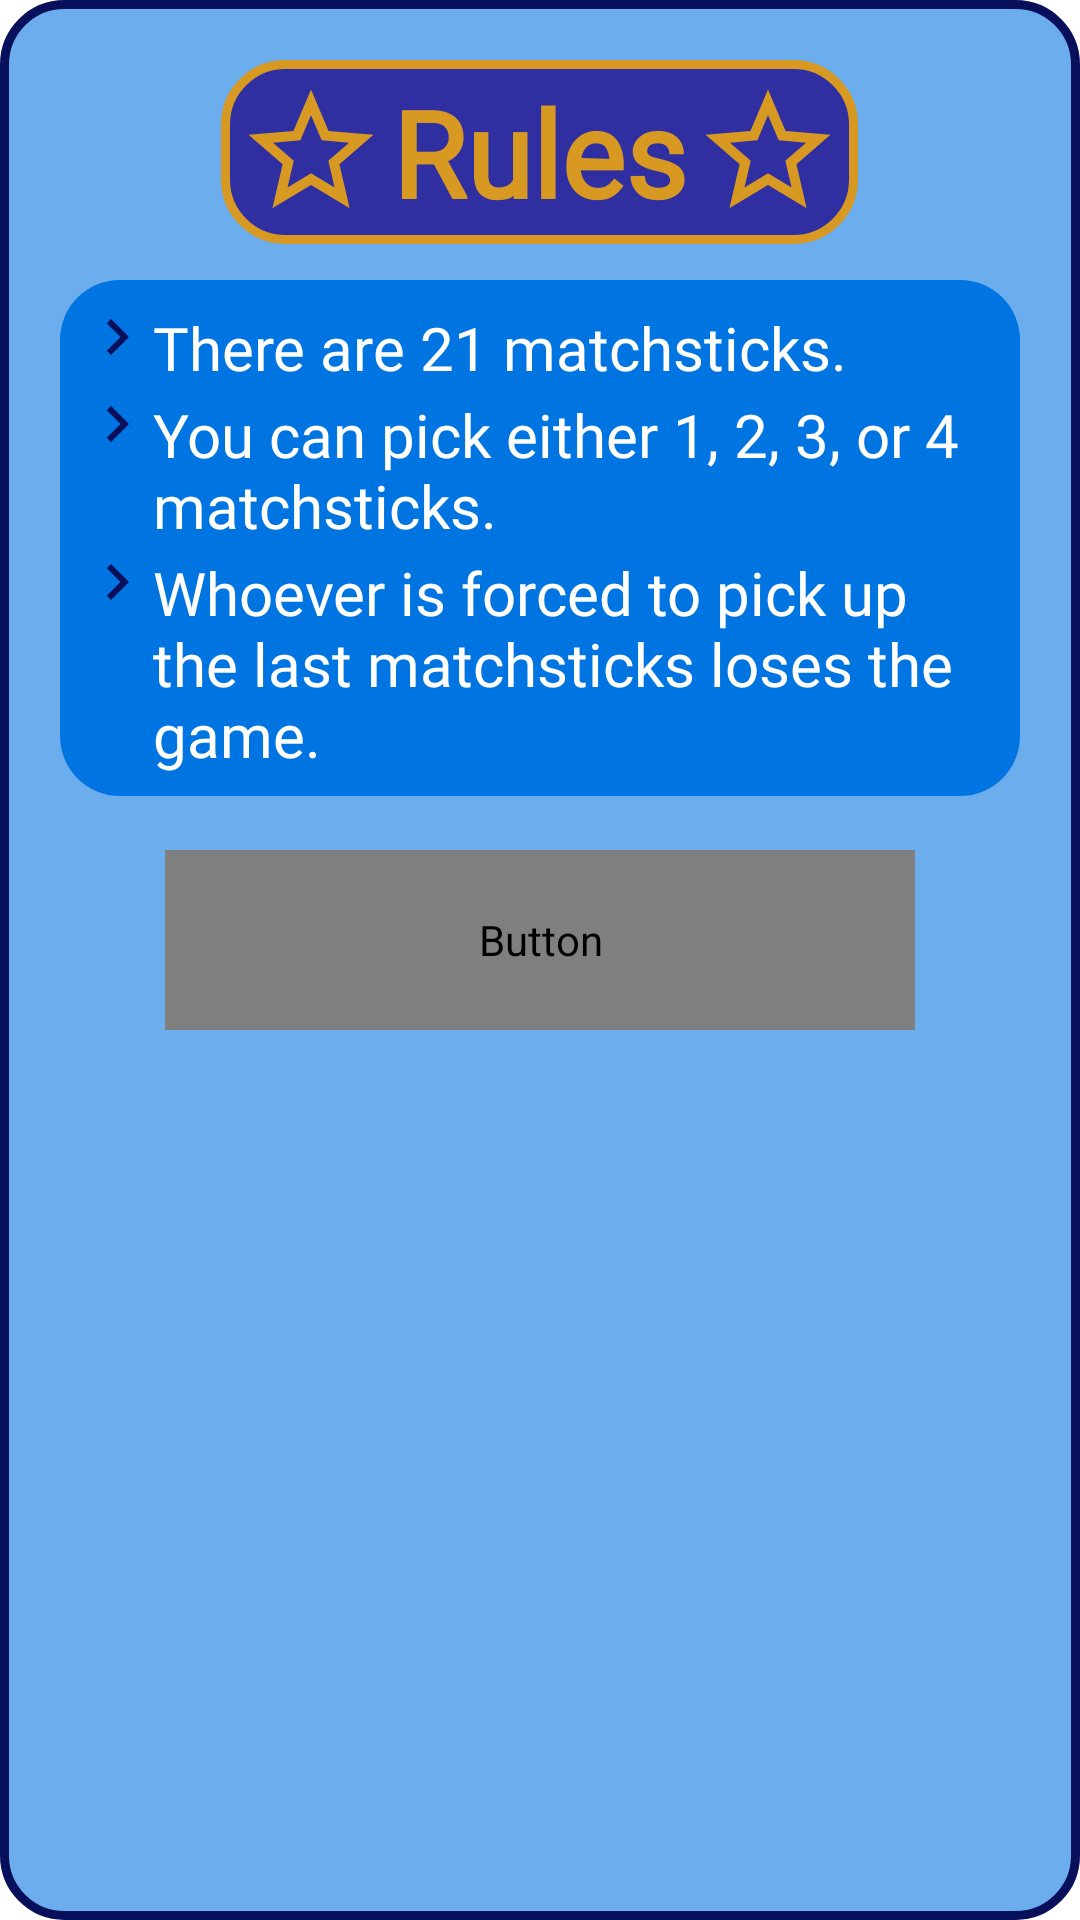

Write the Android layout XML for this screen, with the resource values it uses.
<!-- AndroidManifest.xml: fallback theme Theme.MaterialComponents.DayNight.NoActionBar -->
<!-- res/layout/rules_dialog.xml -->
<?xml version="1.0" encoding="utf-8"?>
<LinearLayout xmlns:android="http://schemas.android.com/apk/res/android"
    xmlns:app="http://schemas.android.com/apk/res-auto"
    android:layout_width="match_parent"
    android:layout_height="match_parent"
    android:background="@drawable/rules_dialog_background"
    android:gravity="center_horizontal"
    android:orientation="vertical"
    android:padding="20dp">

    <LinearLayout
        android:layout_width="wrap_content"
        android:layout_height="wrap_content"
        android:background="@drawable/rules_heading_backgroud"
        android:gravity="center"
        android:orientation="horizontal">

        <ImageView
            android:id="@+id/imageView2"
            android:layout_width="wrap_content"
            android:layout_height="wrap_content"
            app:srcCompat="@drawable/star" />

        <TextView
            android:id="@+id/textView4"
            android:layout_width="wrap_content"
            android:layout_height="wrap_content"
            android:layout_marginLeft="2dp"
            android:layout_marginRight="2dp"
            android:fontFamily="@font/lemon"
            android:text="Rules"
            android:textColor="#d79922"
            android:textSize="40sp"
            android:textStyle="bold" />

        <ImageView
            android:id="@+id/imageView3"
            android:layout_width="wrap_content"
            android:layout_height="wrap_content"
            app:srcCompat="@drawable/star" />

    </LinearLayout>

    <LinearLayout
        android:layout_width="match_parent"
        android:layout_height="wrap_content"
        android:layout_marginTop="12dp"
        android:background="@drawable/rules_num_background"
        android:orientation="vertical"
        android:padding="7dp">

        <LinearLayout
            android:layout_width="match_parent"
            android:layout_height="wrap_content"
            android:orientation="horizontal">

            <ImageView
                android:id="@+id/imageView4"
                android:layout_width="wrap_content"
                android:layout_height="wrap_content"
                app:srcCompat="@drawable/item" />

            <TextView
                android:id="@+id/textView7"
                android:layout_width="wrap_content"
                android:layout_height="wrap_content"
                android:layout_marginTop="2dp"
                android:layout_weight="1"
                android:fontFamily="@font/lora_bold_italic"
                android:text="There are 21 matchsticks."
                android:textColor="#FFFFFF"
                android:textSize="20sp" />
        </LinearLayout>

        <LinearLayout
            android:layout_width="match_parent"
            android:layout_height="wrap_content"
            android:orientation="horizontal">

            <ImageView
                android:layout_width="wrap_content"
                android:layout_height="wrap_content"
                app:srcCompat="@drawable/item" />

            <TextView
                android:layout_width="wrap_content"
                android:layout_height="wrap_content"
                android:layout_marginTop="2dp"
                android:layout_weight="1"
                android:fontFamily="@font/lora_bold_italic"
                android:text="You can pick either 1, 2, 3, or 4 matchsticks."
                android:textColor="#FFFFFF"
                android:textSize="20sp" />
        </LinearLayout>

        <LinearLayout
            android:layout_width="match_parent"
            android:layout_height="wrap_content"
            android:orientation="horizontal">

            <ImageView
                android:layout_width="wrap_content"
                android:layout_height="wrap_content"
                app:srcCompat="@drawable/item" />

            <TextView
                android:layout_width="wrap_content"
                android:layout_height="wrap_content"
                android:layout_marginTop="2dp"
                android:layout_weight="1"
                android:fontFamily="@font/lora_bold_italic"
                android:text="Whoever is forced to pick up the last matchsticks loses the game."
                android:textColor="#FFFFFF"
                android:textSize="20sp" />

        </LinearLayout>
    </LinearLayout>

    <Button
        android:id="@+id/btnPlay"
        android:layout_width="250dp"
        android:layout_height="60dp"
        android:layout_marginTop="18dp"
        android:background="@drawable/play_button_layout"
        android:fontFamily="@font/racing_sans_one"
        android:text="alright lets play!"
        android:textColor="#3939C1"
        android:textSize="20sp"
        android:textStyle="bold" />

</LinearLayout>
<!-- resources referenced by this layout -->
<resources>
  <!-- drawable item (drawable) -->
  <vector xmlns:android="http://schemas.android.com/apk/res/android"
          android:width="24dp"
          android:height="24dp"
          android:viewportWidth="24.0"
          android:viewportHeight="24.0">
      <path
          android:fillColor="#080f5b"
          android:pathData="M10,6L8.59,7.41 13.17,12l-4.58,4.59L10,18l6,-6z"/>
  </vector>
  <!-- drawable play_button_layout (drawable) -->
  <?xml version="1.0" encoding="utf-8"?>
  <shape android:shape="rectangle" xmlns:android="http://schemas.android.com/apk/res/android">
  
      <solid android:color="#d79922"/>
      <stroke android:color="#0074e1" android:width="3dp"/>
      <corners android:radius="20dp"/>
      <padding android:right="5dp"
          android:left="5dp"
          android:top="4dp"
          android:bottom="4dp"/>
  
  </shape>
  <!-- drawable rules_dialog_background (drawable) -->
  <?xml version="1.0" encoding="utf-8"?>
  <shape android:shape="rectangle" xmlns:android="http://schemas.android.com/apk/res/android">
  
      <corners android:radius="20dp"/>
      <solid android:color="#6cadee"/>
      <stroke android:color="#080f5b" android:width="3dp"/>
  
  </shape>
  <!-- drawable rules_heading_backgroud (drawable) -->
  <?xml version="1.0" encoding="utf-8"?>
  <shape xmlns:android="http://schemas.android.com/apk/res/android" android:shape="rectangle">
  
      <corners android:radius="20dp"/>
      <solid android:color="#2f2fa2"/>
      <stroke android:color="#d79922" android:width="3dp"/>
      <padding android:right="5dp"
          android:left="5dp"
          android:top="4dp"
          android:bottom="4dp"/>
  
  </shape>
  <!-- drawable rules_num_background (drawable) -->
  <?xml version="1.0" encoding="utf-8"?>
  <shape android:shape="rectangle" xmlns:android="http://schemas.android.com/apk/res/android">
  
      <corners android:radius="20dp"/>
      <solid android:color="#0074e1"/>
      <padding android:right="5dp"
          android:left="5dp"
          android:top="4dp"
          android:bottom="4dp"/>
  
  </shape>
  <!-- drawable star (drawable) -->
  <vector xmlns:android="http://schemas.android.com/apk/res/android"
          android:width="50dp"
          android:height="50dp"
          android:viewportWidth="24.0"
          android:viewportHeight="24.0">
      <path
          android:fillColor="#d79922"
          android:pathData="M22,9.24l-7.19,-0.62L12,2 9.19,8.63 2,9.24l5.46,4.73L5.82,21 12,17.27 18.18,21l-1.63,-7.03L22,9.24zM12,15.4l-3.76,2.27 1,-4.28 -3.32,-2.88 4.38,-0.38L12,6.1l1.71,4.04 4.38,0.38 -3.32,2.88 1,4.28L12,15.4z"/>
  </vector>
</resources>
